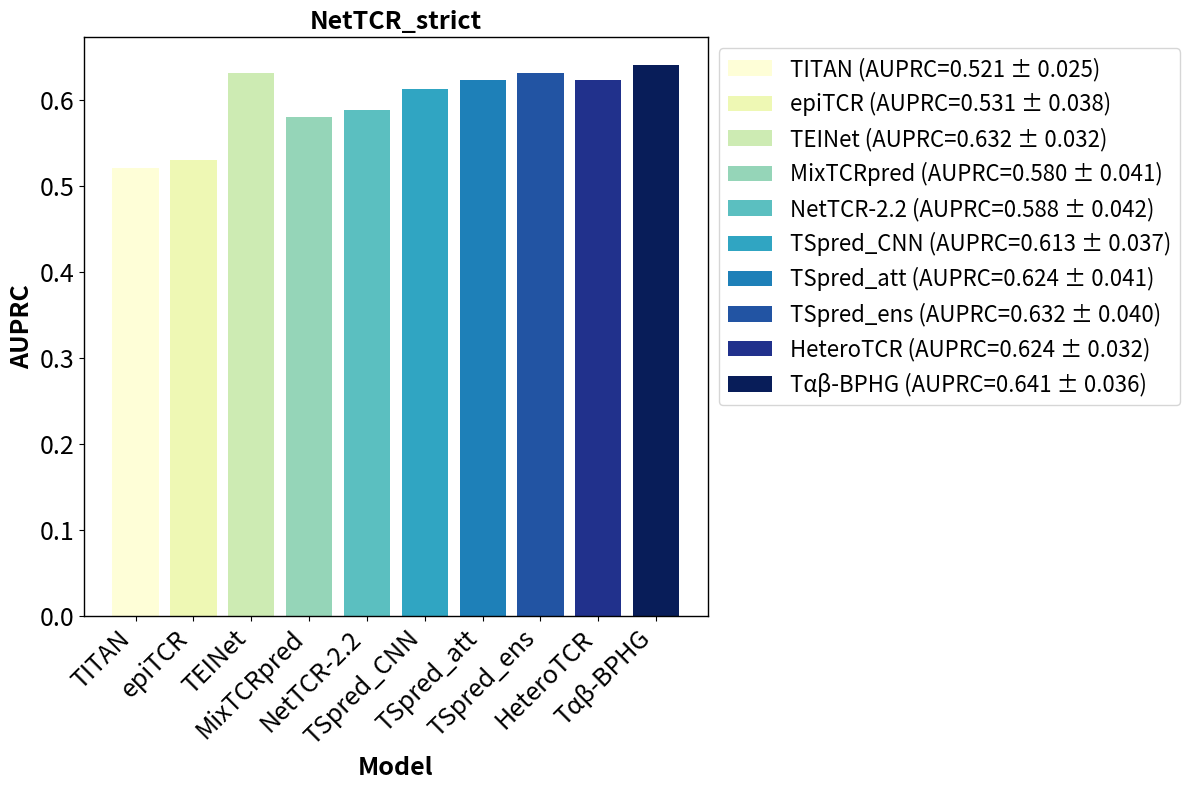

Here is the Python script that generated this plot:
import matplotlib.pyplot as plt
import numpy as np

# 模型名称
models = ['TITAN', 'epiTCR', 'TEINet', 'MixTCRpred', 'NetTCR-2.2',
          'TSpred_CNN', 'TSpred_att', 'TSpred_ens', 'HeteroTCR', 'Tαβ-BPHG']

# 假设每折的 AUPRC 值和标准差
# AUPRC值和标准差为假设数据，根据你的五折结果替换这些值
auprc_values = [0.521, 0.531, 0.632, 0.580, 0.588, 0.613, 0.624, 0.632, 0.624, 0.641]
std_devs = [0.025, 0.038, 0.032, 0.041, 0.042, 0.037, 0.041, 0.040, 0.032, 0.036]

# 计算五折平均 AUPRC 和标准差（假设数据已为平均值和标准差）
mean_auprc = np.mean(auprc_values)  # 平均 AUPRC 值
std_auprc = np.std(auprc_values)    # AUPRC 的标准差

# 输出计算结果
print(f"Mean AUPRC: {mean_auprc:.3f}")
print(f"Standard Deviation of AUPRC: {std_auprc:.3f}")

# 10种颜色，使用RGB格式
colors = [(254/255,254/255,215/255),  # #1f77b4 蓝色
          (238/255,248/255,180/255),  # #ff7f0e 橙色
          (205/255,235/255,179/255),  # #2ca02c 绿色
          (149/255,213/255,184/255),  # #d62728 红色
          (91/255,191/255,192/255),  # #9467bd 紫色
          (48/255,165/255,194/255),  # #8c564b 棕色
          (30/255,128/255,184/255),  # #e377c2 粉色
          (34/255,84/255,163/255),  # #7f7f7f 灰色
          (33/255,49/255,140/255),  # #bcbd22 黄绿色
          (8/255,29/255,89/255)]  # #17becf 天蓝色

# 设置图形大小
plt.figure(figsize=(12, 8))

# 绘制条形图，不添加误差线，使用指定的颜色
bars = plt.bar(models, auprc_values, color=colors)

# 添加标题和标签
plt.title('NetTCR_strict',fontsize=18 ,fontweight='bold')
plt.xlabel('Model',fontsize=18 ,fontweight='bold')
plt.ylabel('AUPRC',fontsize=18 ,fontweight='bold')

# 在图的左上方添加字母"B"
# plt.text(-0.05, 1.05, 'B', fontsize=22, fontweight='bold', va='center', ha='center', transform=plt.gca().transAxes)

# 添加每个模型的图例信息
legend_labels = [f'{models[i]} (AUPRC={auprc_values[i]:.3f} ± {std_devs[i]:.3f})' for i in range(len(models))]

# 创建图例并将其放置在指定位置
plt.legend(bars, legend_labels, loc='upper left', bbox_to_anchor=(1, 1), fontsize=16)

# 设置x轴标签旋转角度，防止重叠
plt.xticks(rotation=45, ha='right')

# 设置x轴和y轴刻度标签的字体大小
plt.tick_params(axis='x', labelsize=18)  # x轴刻度字体大小
plt.tick_params(axis='y', labelsize=18)  # y轴刻度字体大小
# 设置边框为黑色，并调整边框的粗细
ax = plt.gca()  # 获取当前坐标轴
for spine in ax.spines.values():
    spine.set_edgecolor('black')  # 设置边框颜色为黑色
    spine.set_linewidth(1)  # 设置边框宽度

# 设置图的边界，避免图形被截断
plt.tight_layout()

# 保存图像到指定路径
save_path = r'D:\xy\HeteroTCR-main\5folds_visual\picture\compareNetStrictAUPRC.png'
plt.savefig(save_path, dpi=300)

# 显示图形
plt.show()
